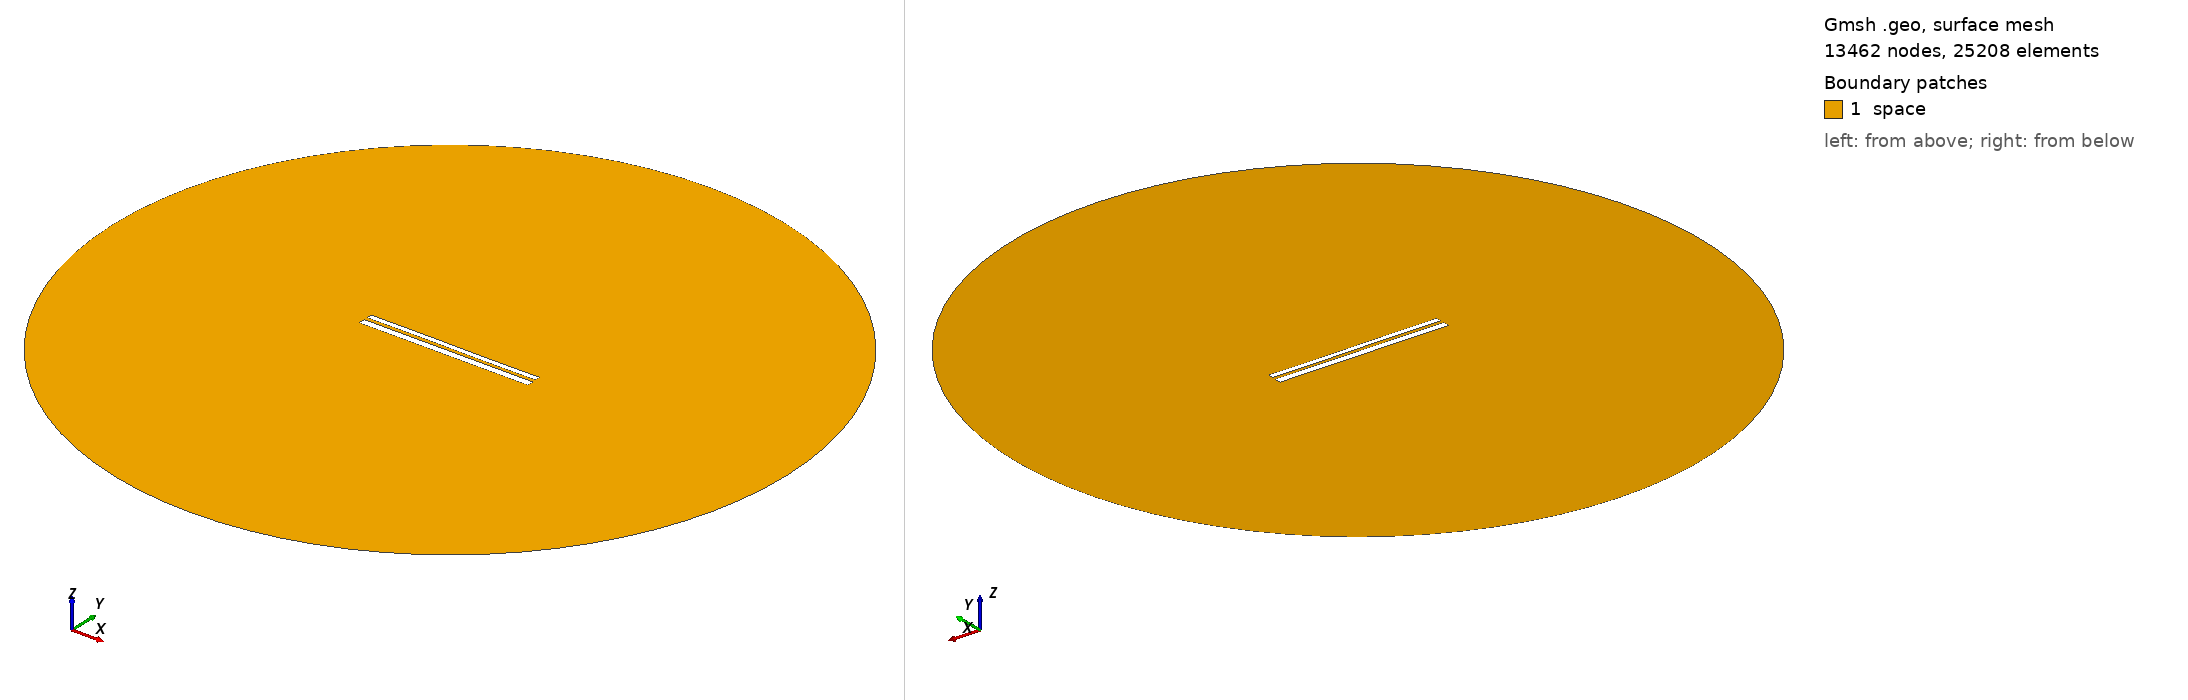

Gmsh geometry script, surface-meshed: 13462 nodes, 25208 surface elements. Boundary patches (legend numbers): 1 space. Left view from above one corner, right view from below the opposite corner. Legend entries are the model's physical surfaces. The drawing asked Gmsh for element sizes between 1% and 20% of the model's largest extent; the script's own settings can give other sizes.

=== 10193.geo (drawn) ===
//---------------------------------------
// Geometry kernel
//---------------------------------------

SetFactory("OpenCASCADE");



//---------------------------------------
// Parameters of the geometry
//---------------------------------------

// Overetch of the upper plate
overetch = 0.375;

// Distance between the plates
distance = 1.75;

// Discretization over the x axis (for the deformation)
nx = 50; 

// Length of the plate
L = 100 - overetch; 

// Number of modes
n = 4; 

// 1st mode coefficient
coeff(1) = -0.075;
beta(1) = 0.596864 * 3.1415926535 / L;

// 2nd mode coefficient
coeff(2) = 0.0;
beta(2) = 1.49418 * 3.1415926535 / L;

// 3rd mode coefficient
coeff(3) = 0.07499999999999998;
beta(3) = 2.50025 * 3.1415926535 / L;

// 4th mode coefficient
coeff(4) = 0.0;
beta(4) = 3.49999 * 3.1415926535 / L;



//---------------------------------------
// Upper plate (deformed rectangle)
//---------------------------------------

// Coordiantes of the upper plate
xmin = -50;
xmax = 50 - overetch;

// Height of the upper plate
yheight = 4 - 2 * overetch;

// Indexes of the points
UpperID[] = {};
LowerID[] = {};
LeftID[] = {};
RightID[] = {};

// Point index
p = 1;

// Horizontal edges
For i In {1:nx}
    x = xmin + (i-1)*(xmax - xmin)/(nx-1);

    y_bottom = distance / 2 + overetch;
    For j In {1:n}
        C = (Cosh(beta(j)*L) + Cos(beta(j)*L)) / (Sinh(beta(j)*L) + Sin(beta(j)*L));
        y_bottom  = y_bottom + coeff(j) * (Cosh(beta(j)*(x+50)) - Cos(beta(j)*(x+50)) - C * (Sinh(beta(j)*(x+50)) - Sin(beta(j)*(x+50))));
    EndFor

    y_top = y_bottom + yheight;

    Point(p) = {x, y_top, 0, 1.0};
    UpperID[i] = p;
    p = p + 1;

    Point(p) = {x, y_bottom, 0, 1.0};
    LowerID[i] = p;
    p = p + 1;
EndFor

// Create point lists
UpperPts[] = {}; LowerPts[] = {};
For i In {1:nx}
  UpperPts[] += {UpperID[i]};
  LowerPts[] += {LowerID[i]};
EndFor

// Build splines
Spline(1) = {UpperPts[]};
Spline(2) = {LowerPts[]};
Line(3) = {LowerPts[nx-1], UpperPts[nx-1]};
Line(4) = {LowerPts[0], UpperPts[0]};

// Build the plane surface
Curve Loop(1) = {2, 3, -1, -4};
Plane Surface(1) = {1};



//---------------------------------------
// Lower plate (rectangle)
//---------------------------------------

// Vertices
Point(1001) = {-50, -1, 0, 1.0};
Point(1002) = { 50, -1, 0, 1.0};
Point(1003) = { 50,  -5, 0, 1.0};
Point(1004) = {-50,  -5, 0, 1.0};

// Edges
Line(5) = {1001, 1002};
Line(6) = {1002, 1003};
Line(7) = {1003, 1004};
Line(8) = {1004, 1001};

// Plane surface
Line Loop(2) = {5, 6, 7, 8};
Plane Surface(2) = {2}; 



//---------------------------------------
// Outer (fictious) boundary
//---------------------------------------

// Points
Point(1005) = {0, 0, 0};       // Center
Point(1006) = {200, 0, 0};     // Start point
Point(1007) = {0, 200, 0};     // 90 degrees
Point(1008) = {-200, 0, 0};    // 180 degrees
Point(1009) = {0, -200, 0};    // 270 degrees

// Circle arcs (each needs start, center, end)
Circle(9) = {1006, 1005, 1007};
Circle(10) = {1007, 1005, 1008};
Circle(11) = {1008, 1005, 1009};
Circle(12) = {1009, 1005, 1006};

// Plane surface for the entire domain
Curve Loop(3) = {9, 10, 11, 12};
Surface(3) = {3};

// Subtract the plates from the whole domain to obtain the actual domain where we want to solve the equations
BooleanDifference{ Surface{3}; Delete; }{ Surface{1}; Surface{2}; Delete; }




//---------------------------------------
// Transfinite Lines/Curves
//---------------------------------------

// Set the number of points on the boundaries
r = 7;

// Plates
Transfinite Curve {1, 2} = 50*r Using Progression 1;
Transfinite Curve {3, 4} = 2*r Using Progression 1;
Transfinite Line {5, 7} = 50*r Using Progression 1;
Transfinite Line {6, 8} = 2*r Using Progression 1;

// Outer boundary
Transfinite Line {9, 10, 11, 12} = 20 Using Progression 1;



//---------------------------------------
// Physical groups
//---------------------------------------                

// Physical curves (boundaries)
Physical Line("force_segment", 10) = {2};
Physical Line("upper_plate", 11) = {1, 3, 4};
Physical Line("lower_plate", 12) = {5, 6, 7, 8};
Physical Line("boundary", 20) = {9, 10, 11, 12};

// Physical Surfaces
Physical Surface("space", 30) = {3};



//---------------------------------------
// 6. Generate the Mesh
//---------------------------------------

// 2D mesh generation
Mesh 2;
